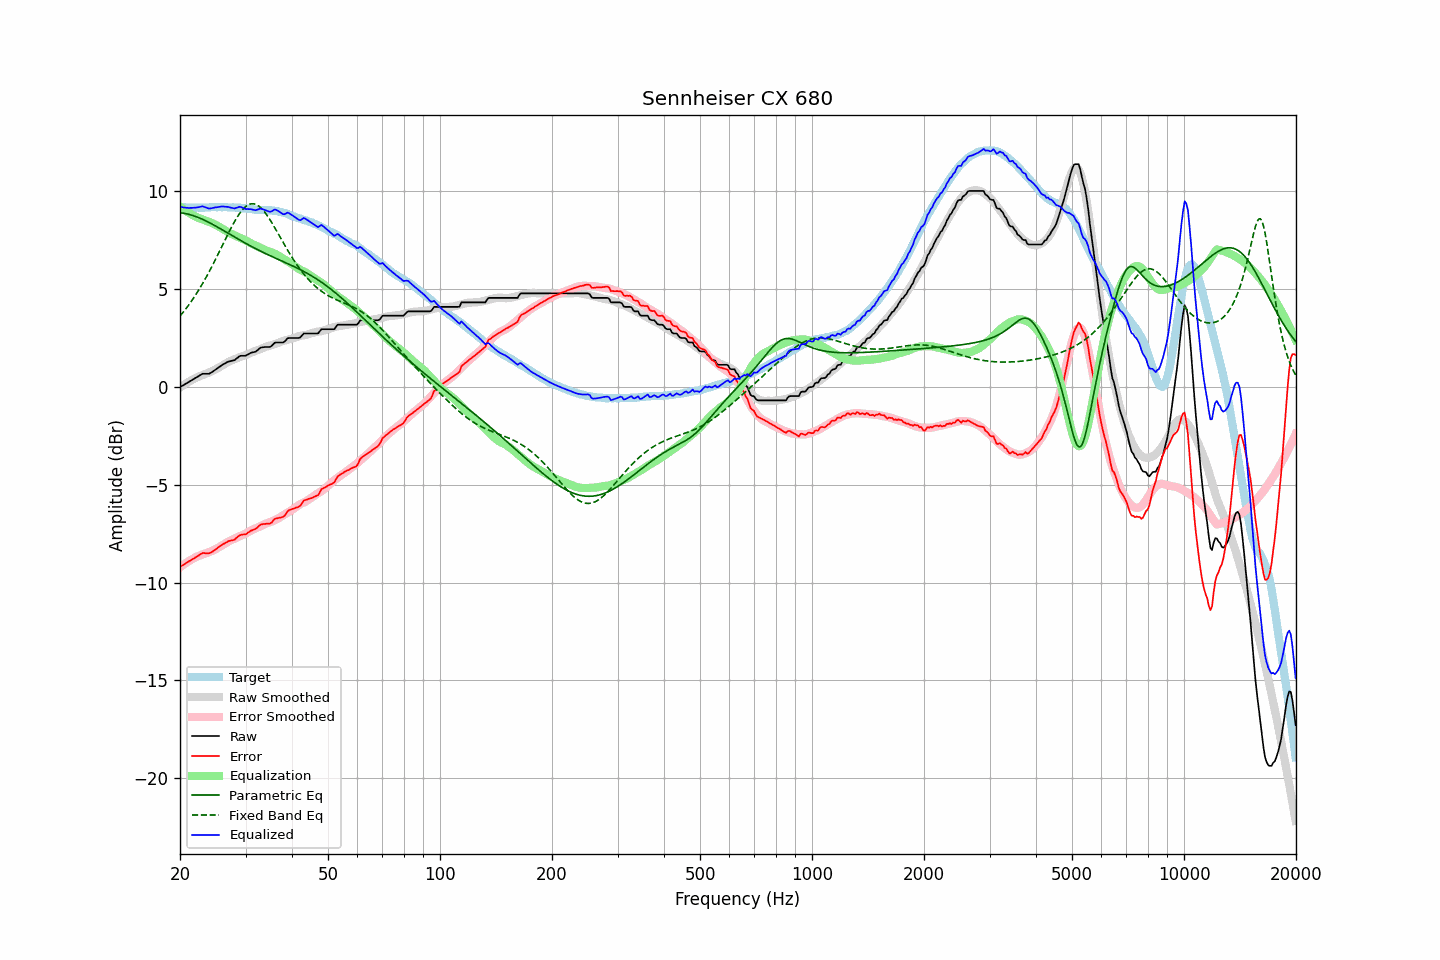

Values plotted in this chart, from the file beside it:
frequency, raw, error, smoothed, error_smoothed, equalization, parametric_eq, fixed_band_eq, equalized_raw, equalized_smoothed, target
20.00, -0.01, -9.20, -0.02, -9.22, 9.22, 8.91, 3.62, 9.21, 9.19, 9.20
20.20, 0.04, -9.14, 0.03, -9.16, 9.16, 8.90, 3.72, 9.20, 9.19, 9.19
20.40, 0.08, -9.10, 0.09, -9.10, 9.10, 8.89, 3.82, 9.18, 9.19, 9.19
20.61, 0.13, -9.05, 0.14, -9.04, 9.04, 8.87, 3.93, 9.17, 9.18, 9.19
20.81, 0.18, -8.98, 0.19, -8.98, 8.98, 8.86, 4.03, 9.17, 9.18, 9.17
21.02, 0.22, -8.94, 0.24, -8.93, 8.93, 8.84, 4.14, 9.15, 9.18, 9.17
21.23, 0.27, -8.89, 0.29, -8.88, 8.88, 8.82, 4.26, 9.15, 9.17, 9.17
21.44, 0.32, -8.85, 0.34, -8.83, 8.83, 8.79, 4.37, 9.16, 9.17, 9.18
21.66, 0.37, -8.79, 0.38, -8.79, 8.79, 8.77, 4.49, 9.16, 9.17, 9.17
21.87, 0.42, -8.75, 0.43, -8.74, 8.74, 8.74, 4.62, 9.17, 9.17, 9.18
22.09, 0.47, -8.69, 0.47, -8.70, 8.70, 8.71, 4.74, 9.17, 9.17, 9.17
22.31, 0.52, -8.65, 0.51, -8.66, 8.66, 8.68, 4.87, 9.18, 9.17, 9.18
22.54, 0.57, -8.59, 0.54, -8.63, 8.63, 8.64, 5.00, 9.20, 9.17, 9.17
22.76, 0.62, -8.54, 0.58, -8.59, 8.59, 8.61, 5.14, 9.22, 9.17, 9.17
22.99, 0.67, -8.49, 0.61, -8.57, 8.57, 8.57, 5.28, 9.24, 9.17, 9.17
23.22, 0.67, -8.49, 0.64, -8.54, 8.54, 8.53, 5.42, 9.21, 9.18, 9.17
23.45, 0.67, -8.50, 0.67, -8.51, 8.51, 8.50, 5.57, 9.18, 9.18, 9.18
23.69, 0.67, -8.50, 0.70, -8.48, 8.48, 8.45, 5.72, 9.15, 9.18, 9.18
23.92, 0.67, -8.50, 0.74, -8.45, 8.45, 8.41, 5.87, 9.12, 9.18, 9.18
24.16, 0.71, -8.47, 0.77, -8.41, 8.41, 8.37, 6.02, 9.13, 9.19, 9.19
24.40, 0.76, -8.43, 0.81, -8.38, 8.38, 8.33, 6.18, 9.14, 9.19, 9.20
24.65, 0.82, -8.37, 0.85, -8.34, 8.34, 8.28, 6.34, 9.16, 9.19, 9.20
24.89, 0.88, -8.31, 0.89, -8.30, 8.30, 8.24, 6.51, 9.18, 9.19, 9.20
25.14, 0.93, -8.25, 0.94, -8.25, 8.25, 8.19, 6.67, 9.19, 9.19, 9.19
25.39, 0.99, -8.20, 0.99, -8.21, 8.21, 8.14, 6.84, 9.20, 9.20, 9.20
25.65, 1.05, -8.14, 1.03, -8.16, 8.16, 8.10, 7.01, 9.22, 9.20, 9.20
25.91, 1.11, -8.08, 1.08, -8.11, 8.11, 8.05, 7.17, 9.23, 9.20, 9.19
26.16, 1.16, -8.03, 1.13, -8.06, 8.06, 8.00, 7.34, 9.23, 9.19, 9.20
26.43, 1.20, -7.99, 1.18, -8.01, 8.01, 7.95, 7.51, 9.21, 9.19, 9.20
26.69, 1.25, -7.94, 1.23, -7.96, 7.96, 7.91, 7.68, 9.21, 9.19, 9.20
26.96, 1.29, -7.88, 1.28, -7.91, 7.91, 7.86, 7.84, 9.20, 9.19, 9.18
27.23, 1.31, -7.86, 1.32, -7.87, 7.87, 7.81, 8.01, 9.18, 9.18, 9.18
27.50, 1.33, -7.84, 1.36, -7.83, 7.83, 7.76, 8.17, 9.16, 9.18, 9.18
27.77, 1.35, -7.83, 1.39, -7.79, 7.79, 7.71, 8.32, 9.14, 9.18, 9.19
28.05, 1.37, -7.80, 1.42, -7.75, 7.75, 7.66, 8.47, 9.13, 9.18, 9.18
28.33, 1.44, -7.72, 1.46, -7.71, 7.71, 7.62, 8.61, 9.16, 9.17, 9.17
28.62, 1.50, -7.65, 1.49, -7.68, 7.68, 7.57, 8.74, 9.18, 9.16, 9.16
28.90, 1.57, -7.59, 1.52, -7.64, 7.64, 7.52, 8.86, 9.21, 9.16, 9.17
29.19, 1.59, -7.56, 1.55, -7.61, 7.61, 7.48, 8.98, 9.20, 9.15, 9.16
29.48, 1.59, -7.54, 1.57, -7.57, 7.57, 7.43, 9.08, 9.16, 9.14, 9.14
29.78, 1.59, -7.54, 1.60, -7.53, 7.53, 7.38, 9.16, 9.13, 9.13, 9.14
30.08, 1.60, -7.53, 1.64, -7.49, 7.49, 7.34, 9.23, 9.09, 9.13, 9.14
30.38, 1.65, -7.46, 1.67, -7.44, 7.44, 7.29, 9.29, 9.10, 9.12, 9.12
30.68, 1.69, -7.41, 1.71, -7.40, 7.40, 7.25, 9.33, 9.09, 9.11, 9.11
30.99, 1.74, -7.35, 1.75, -7.35, 7.35, 7.20, 9.36, 9.09, 9.10, 9.10
31.30, 1.76, -7.32, 1.78, -7.31, 7.31, 7.16, 9.37, 9.07, 9.09, 9.09
31.61, 1.78, -7.29, 1.81, -7.27, 7.27, 7.12, 9.36, 9.05, 9.08, 9.08
31.93, 1.80, -7.25, 1.84, -7.23, 7.23, 7.07, 9.34, 9.04, 9.07, 9.06
32.24, 1.86, -7.20, 1.87, -7.20, 7.20, 7.03, 9.30, 9.06, 9.06, 9.07
32.57, 1.93, -7.11, 1.90, -7.16, 7.16, 6.99, 9.25, 9.09, 9.06, 9.05
32.89, 2.00, -7.04, 1.94, -7.12, 7.12, 6.95, 9.18, 9.12, 9.05, 9.05
33.22, 2.02, -7.02, 1.97, -7.08, 7.08, 6.91, 9.10, 9.10, 9.05, 9.05
33.55, 2.03, -7.00, 2.01, -7.04, 7.04, 6.87, 9.01, 9.07, 9.04, 9.04
33.89, 2.04, -7.00, 2.04, -7.00, 7.00, 6.83, 8.91, 9.05, 9.04, 9.05
34.23, 2.04, -6.98, 2.07, -6.97, 6.97, 6.79, 8.79, 9.01, 9.04, 9.03
34.57, 2.04, -6.99, 2.09, -6.94, 6.94, 6.75, 8.67, 8.98, 9.03, 9.04
34.92, 2.04, -6.98, 2.12, -6.91, 6.91, 6.71, 8.55, 8.95, 9.03, 9.03
35.27, 2.10, -6.93, 2.14, -6.88, 6.88, 6.68, 8.41, 8.98, 9.02, 9.04
35.62, 2.18, -6.82, 2.17, -6.85, 6.85, 6.64, 8.28, 9.03, 9.01, 9.01
35.97, 2.26, -6.74, 2.19, -6.81, 6.81, 6.60, 8.14, 9.08, 9.00, 9.01
... 635 more rows
